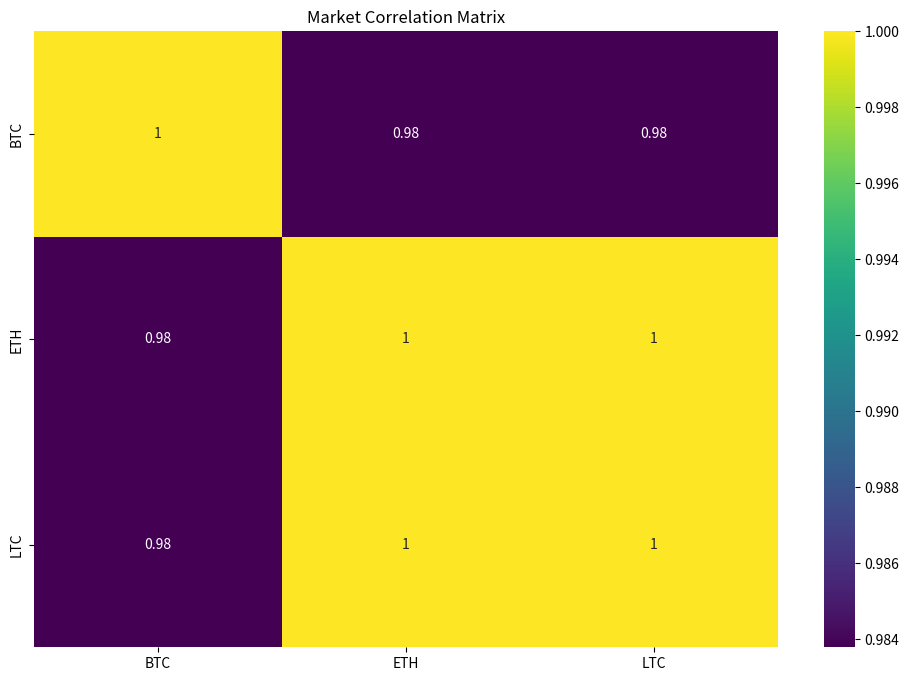

Reproduce this figure in Python.
# File path: CryptIQ-Micro-Frontend/services/ai_assistant/ai_based_market_correlation_matrix_generator.py

import pandas as pd
import seaborn as sns
import matplotlib.pyplot as plt

"""
AI-Based Market Correlation Matrix Generator
"""

class AIMarketCorrelationMatrixGenerator:
    def __init__(self):
        pass

    def generate_correlation_matrix(self, price_data: pd.DataFrame):
        """
        Generate a market correlation matrix based on historical price data.
        Args:
            price_data: DataFrame containing historical price data for multiple assets.
        """
        correlation_matrix = price_data.corr()
        plt.figure(figsize=(12, 8))
        sns.heatmap(correlation_matrix, annot=True, cmap='viridis')
        plt.title("Market Correlation Matrix")
        plt.show()
        return correlation_matrix

# Example usage
price_data = pd.DataFrame({
    'BTC': [10000, 10200, 10500, 11000, 11500],
    'ETH': [300, 310, 320, 330, 340],
    'LTC': [50, 52, 54, 56, 58]
})
generator = AIMarketCorrelationMatrixGenerator()
print(generator.generate_correlation_matrix(price_data))
